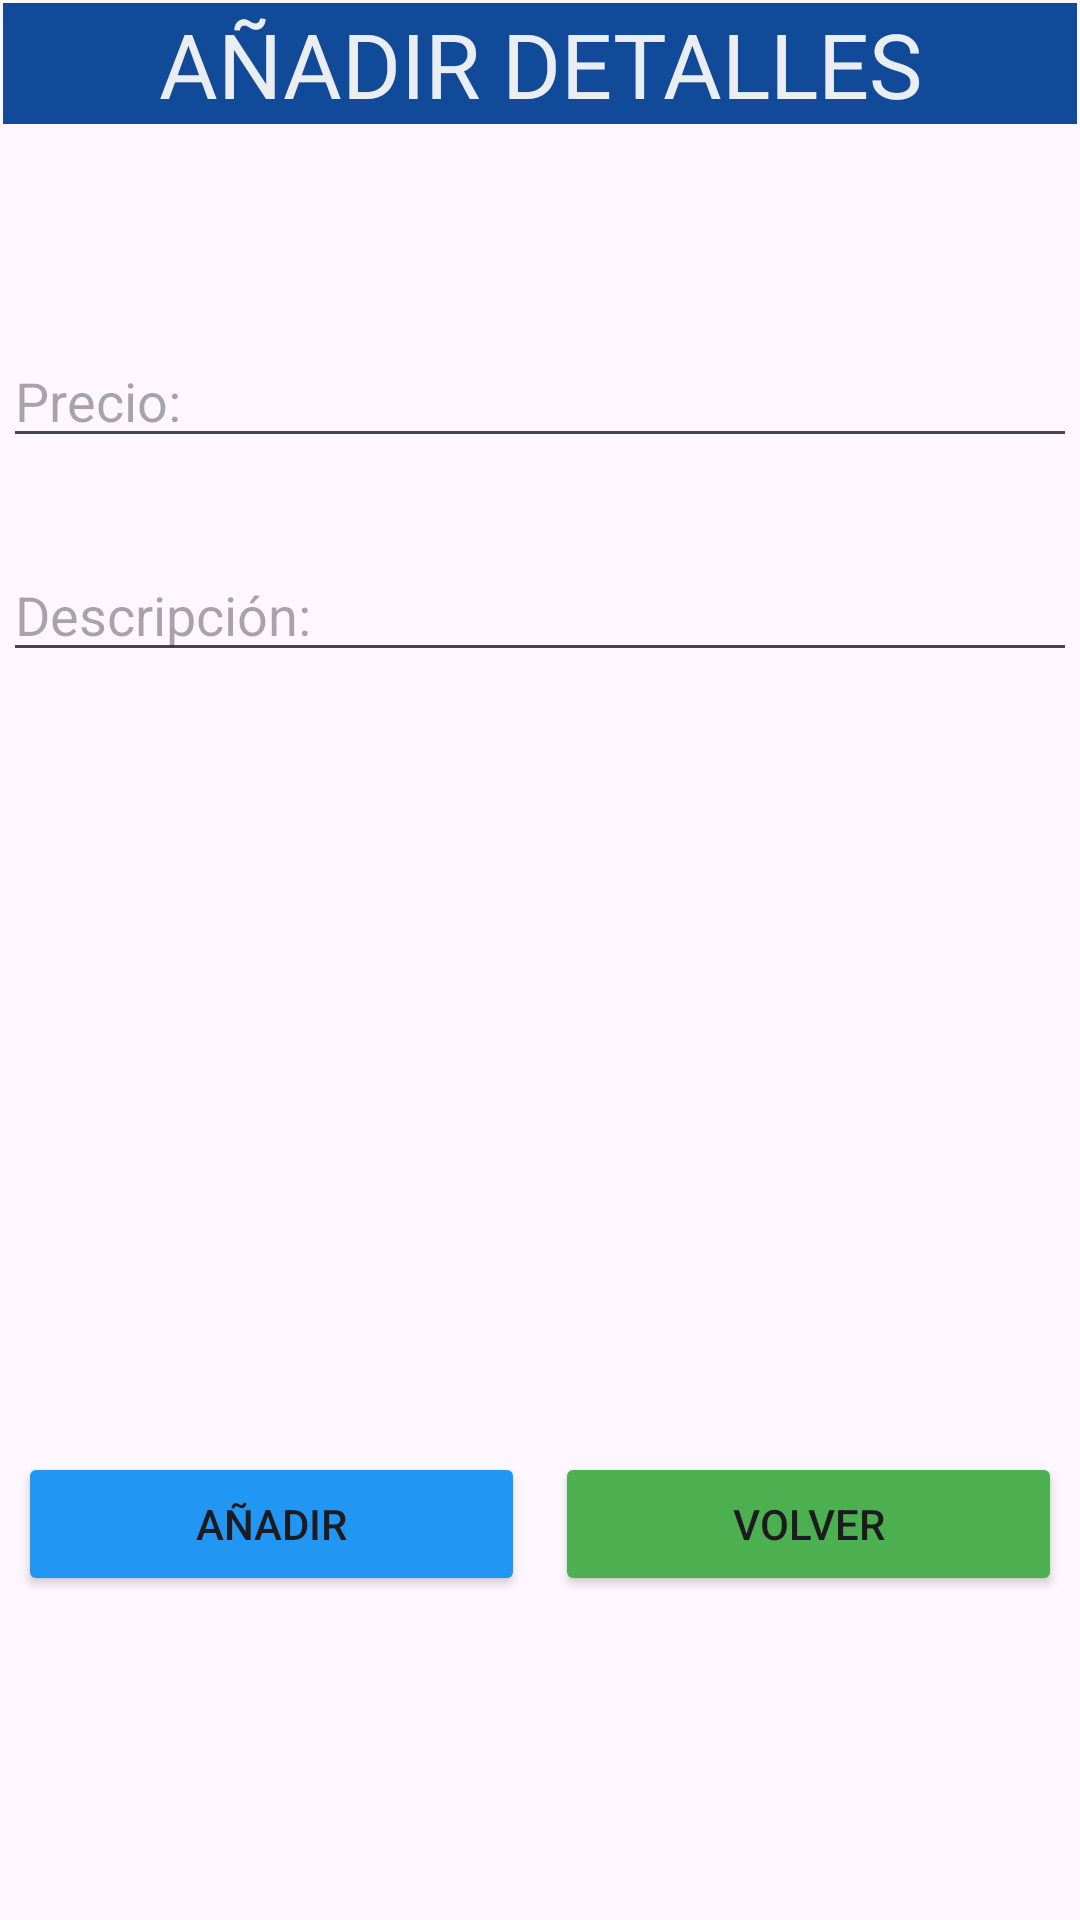

Write the Android layout XML for this screen, with the resource values it uses.
<!-- AndroidManifest.xml: application theme Theme.TICKES_CAG -->
<!-- res/layout/activity_add_ticket_details.xml -->
<?xml version="1.0" encoding="utf-8"?>
<androidx.constraintlayout.widget.ConstraintLayout xmlns:android="http://schemas.android.com/apk/res/android"
    xmlns:app="http://schemas.android.com/apk/res-auto"
    xmlns:tools="http://schemas.android.com/tools"
    android:layout_width="match_parent"
    android:layout_height="match_parent"
    tools:context=".activities.AddTicketDetails">

    <LinearLayout
        android:id="@+id/linearLayout3"
        android:layout_width="0dp"
        android:layout_height="0dp"
        android:layout_marginStart="1dp"
        android:layout_marginTop="1dp"
        android:layout_marginEnd="1dp"
        android:layout_marginBottom="1dp"
        android:orientation="vertical"
        app:layout_constraintBottom_toBottomOf="parent"
        app:layout_constraintEnd_toEndOf="parent"
        app:layout_constraintStart_toStartOf="parent"
        app:layout_constraintTop_toTopOf="parent">

        <TextView
            android:id="@+id/tvTitle"
            android:layout_width="match_parent"
            android:layout_height="wrap_content"
            android:layout_marginBottom="40dp"
            android:background="#104A98"
            android:gravity="center"
            android:text="AÑADIR DETALLES"
            android:textColor="#EAEEF2"
            android:textSize="30dp" />

        <EditText
            android:id="@+id/etAmount"
            android:layout_width="match_parent"
            android:layout_height="wrap_content"
            android:layout_marginTop="30dp"
            android:ems="10"
            android:hint="Precio: "
            android:inputType="text" />


        <EditText
            android:id="@+id/etDescription"
            android:layout_width="match_parent"
            android:layout_height="wrap_content"
            android:layout_marginTop="30dp"
            android:ems="10"
            android:hint="Descripción: "
            android:inputType="text" />
        <LinearLayout
            android:layout_width="match_parent"
            android:layout_height="match_parent"
            android:layout_marginTop="260dp"
            android:orientation="horizontal">


            <Button
                android:id="@+id/btnAddDetails"
                android:layout_width="25dp"
                android:layout_height="wrap_content"
                android:layout_marginLeft="5dp"
                android:layout_marginRight="5dp"
                android:layout_weight="1"
                android:backgroundTint="#2196F3"

                android:text="Añadir" />

            <Button
                android:id="@+id/btnBack"
                android:layout_width="25dp"
                android:layout_height="wrap_content"
                android:layout_marginLeft="5dp"
                android:layout_marginRight="5dp"
                android:layout_weight="1"
                android:backgroundTint="#4CAF50"
                android:text="Volver" />
        </LinearLayout>
    </LinearLayout>

</androidx.constraintlayout.widget.ConstraintLayout>
<!-- resources referenced by this layout -->
<resources>
  <style name="Theme.TICKES_CAG" parent="Base.Theme.TICKES_CAG" />
  <style name="Base.Theme.TICKES_CAG" parent="Theme.Material3.DayNight.NoActionBar">
          
          
      </style>
</resources>
